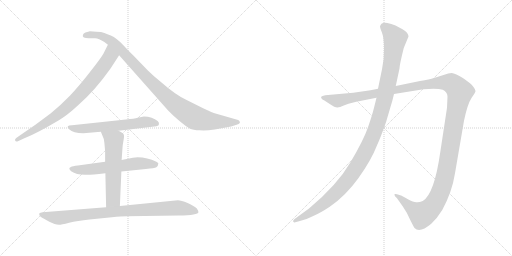
t = 0.00 s
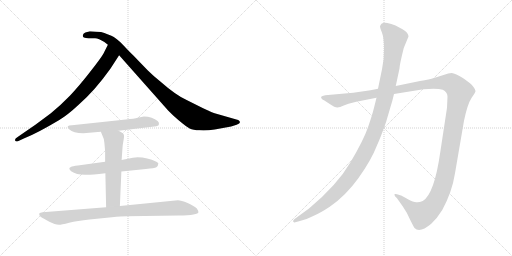
t = 1.61 s
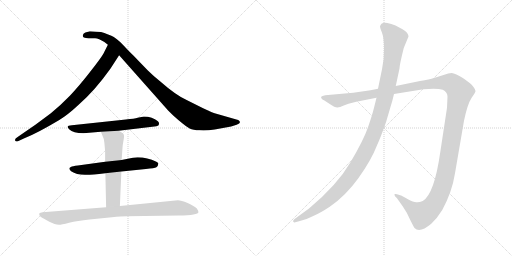
t = 3.22 s
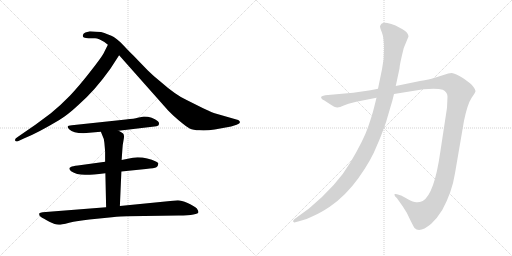
t = 4.82 s
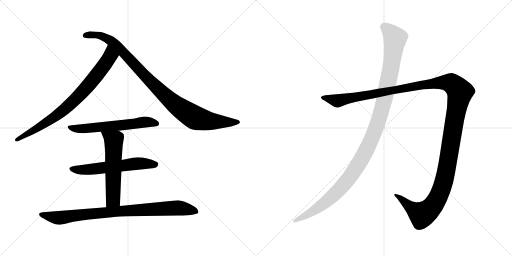
t = 6.43 s
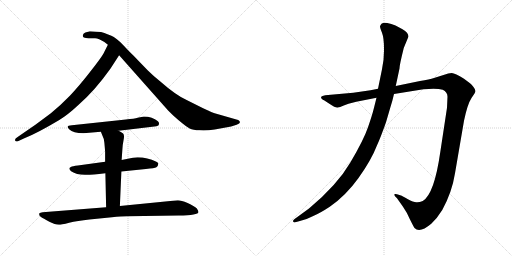
t = 8.04 s

The animated SVG that drew these frames (rendered in a browser with its animation timeline set to each time). Animation: 8 CSS @keyframes rules; one cycle of 8.04 s.

<svg version="1.1" viewBox="0 0 2048 1024" xmlns="http://www.w3.org/2000/svg">
  <g stroke="lightgray" stroke-dasharray="1,1" stroke-width="1" transform="scale(4, 4)">
    <line x1="0" y1="0" x2="256" y2="256"></line>
    <line x1="256" y1="0" x2="0" y2="256"></line>
    <line x1="128" y1="0" x2="128" y2="256"></line>
    <line x1="0" y1="128" x2="256" y2="128"></line>
    <line x1="256" y1="0" x2="512" y2="256"></line>
    <line x1="512" y1="0" x2="256" y2="256"></line>
    <line x1="384" y1="0" x2="384" y2="256"></line>
    <line x1="256" y1="128" x2="512" y2="128"></line>
  </g>
<g transform="scale(1, -1) translate(0, -850)">
   <style type="text/css">
    @keyframes keyframes0 {
      from {
       stroke: black;
       stroke-dashoffset: 801;
       stroke-width: 128;
       }
       72% {
       animation-timing-function: step-end;
       stroke: black;
       stroke-dashoffset: 0;
       stroke-width: 128;
       }
       to {
       stroke: black;
       stroke-width: 1024;
       }
       }
       #make-me-a-hanzi-animation-0 {
         animation: keyframes0 0.901855s both;
         animation-delay: 0.000000s;
         animation-timing-function: linear;
       }
    @keyframes keyframes1 {
      from {
       stroke: black;
       stroke-dashoffset: 990;
       stroke-width: 128;
       }
       76% {
       animation-timing-function: step-end;
       stroke: black;
       stroke-dashoffset: 0;
       stroke-width: 128;
       }
       to {
       stroke: black;
       stroke-width: 1024;
       }
       }
       #make-me-a-hanzi-animation-1 {
         animation: keyframes1 1.055664s both;
         animation-delay: 0.901855s;
         animation-timing-function: linear;
       }
    @keyframes keyframes2 {
      from {
       stroke: black;
       stroke-dashoffset: 602;
       stroke-width: 128;
       }
       66% {
       animation-timing-function: step-end;
       stroke: black;
       stroke-dashoffset: 0;
       stroke-width: 128;
       }
       to {
       stroke: black;
       stroke-width: 1024;
       }
       }
       #make-me-a-hanzi-animation-2 {
         animation: keyframes2 0.739909s both;
         animation-delay: 1.957519s;
         animation-timing-function: linear;
       }
    @keyframes keyframes3 {
      from {
       stroke: black;
       stroke-dashoffset: 593;
       stroke-width: 128;
       }
       66% {
       animation-timing-function: step-end;
       stroke: black;
       stroke-dashoffset: 0;
       stroke-width: 128;
       }
       to {
       stroke: black;
       stroke-width: 1024;
       }
       }
       #make-me-a-hanzi-animation-3 {
         animation: keyframes3 0.732585s both;
         animation-delay: 2.697428s;
         animation-timing-function: linear;
       }
    @keyframes keyframes4 {
      from {
       stroke: black;
       stroke-dashoffset: 579;
       stroke-width: 128;
       }
       65% {
       animation-timing-function: step-end;
       stroke: black;
       stroke-dashoffset: 0;
       stroke-width: 128;
       }
       to {
       stroke: black;
       stroke-width: 1024;
       }
       }
       #make-me-a-hanzi-animation-4 {
         animation: keyframes4 0.721191s both;
         animation-delay: 3.430013s;
         animation-timing-function: linear;
       }
    @keyframes keyframes5 {
      from {
       stroke: black;
       stroke-dashoffset: 882;
       stroke-width: 128;
       }
       74% {
       animation-timing-function: step-end;
       stroke: black;
       stroke-dashoffset: 0;
       stroke-width: 128;
       }
       to {
       stroke: black;
       stroke-width: 1024;
       }
       }
       #make-me-a-hanzi-animation-5 {
         animation: keyframes5 0.967773s both;
         animation-delay: 4.151204s;
         animation-timing-function: linear;
       }
    @keyframes keyframes6 {
      from {
       stroke: black;
       stroke-dashoffset: 1487;
       stroke-width: 128;
       }
       83% {
       animation-timing-function: step-end;
       stroke: black;
       stroke-dashoffset: 0;
       stroke-width: 128;
       }
       to {
       stroke: black;
       stroke-width: 1024;
       }
       }
       #make-me-a-hanzi-animation-6 {
         animation: keyframes6 1.460124s both;
         animation-delay: 5.118977s;
         animation-timing-function: linear;
       }
    @keyframes keyframes7 {
      from {
       stroke: black;
       stroke-dashoffset: 1196;
       stroke-width: 128;
       }
       80% {
       animation-timing-function: step-end;
       stroke: black;
       stroke-dashoffset: 0;
       stroke-width: 128;
       }
       to {
       stroke: black;
       stroke-width: 1024;
       }
       }
       #make-me-a-hanzi-animation-7 {
         animation: keyframes7 1.223307s both;
         animation-delay: 6.579101s;
         animation-timing-function: linear;
       }
</style>
<path d="M 441.5 575.0 L 476.5 629.0 C 492.5 654.0 444.5 698.0 431.5 671.0 L 413.5 635.0 Q 402.5 616.0 358.5 560.0 Q 314.5 504.0 279.5 467.0 Q 239.5 426.0 203.5 397.0 L 141.5 351.0 L 70.5 302.0 Q 57.5 294.0 60.5 288.0 Q 63.5 282.0 71.5 285.0 L 97.5 297.0 Q 146.5 316.0 235.5 369.0 Q 269.5 389.0 314.5 431.0 Q 380.5 489.0 441.5 575.0 Z" fill="lightgray"></path> 
<path d="M 476.5 629.0 L 672.5 408.0 Q 684.5 395.0 714.5 369.0 Q 745.5 343.0 758.5 336.0 Q 772.5 329.0 798.5 329.0 Q 824.5 327.0 858.5 332.0 L 924.5 344.0 L 946.5 351.0 Q 966.5 357.0 956.5 367.0 Q 954.5 370.0 945.5 372.0 L 865.5 395.0 Q 855.5 397.0 812.5 417.0 L 744.5 451.0 Q 701.5 471.0 642.5 523.0 Q 612.5 547.0 591.5 568.0 L 532.5 629.0 Q 521.5 639.0 492.5 670.0 Q 463.5 700.0 445.5 707.0 Q 428.5 713.0 417.5 718.0 Q 406.5 723.0 385.5 723.0 L 359.5 725.0 L 341.5 720.0 Q 333.5 717.0 331.5 710.0 Q 329.5 703.0 335.5 700.0 Q 342.5 697.0 354.5 697.0 L 380.5 697.0 Q 394.5 696.0 417.5 682.0 L 431.5 671.0 L 476.5 629.0 Z" fill="lightgray"></path> 
<path d="M 474.5 327.0 L 617.5 344.0 Q 635.5 345.0 635.5 353.0 Q 637.5 360.0 631.5 365.0 Q 609.5 384.0 575.5 384.0 L 550.5 379.0 Q 538.5 375.0 503.5 372.0 L 287.5 349.0 Q 260.5 349.0 276.5 333.0 Q 292.5 317.0 333.5 317.0 L 403.5 323.0 L 474.5 327.0 Z" fill="lightgray"></path> 
<path d="M 550.5 221.0 L 531.5 219.0 L 486.5 210.0 L 420.5 203.0 L 311.5 188.0 Q 289.5 186.0 283.5 182.0 Q 270.5 177.0 284.5 165.0 Q 305.5 151.0 339.5 151.0 Q 353.5 149.0 421.5 157.0 L 485.5 164.0 L 583.5 174.0 Q 618.5 177.0 625.5 181.0 Q 632.5 185.0 632.5 193.0 Q 636.5 197.0 625.5 203.0 Q 589.5 221.0 550.5 221.0 Z" fill="lightgray"></path> 
<path d="M 486.5 210.0 L 489.5 252.0 Q 490.5 272.0 494.5 291.0 Q 498.5 310.0 492.5 316.0 Q 486.5 321.0 474.5 327.0 C 448.5 341.0 392.5 351.0 403.5 323.0 L 409.5 308.0 Q 415.5 298.0 417.5 279.0 L 420.5 244.0 L 420.5 203.0 L 421.5 157.0 L 424.5 21.0 C 425.5 -9.0 478.5 -4.0 479.5 26.0 L 485.5 164.0 L 486.5 210.0 Z" fill="lightgray"></path> 
<path d="M 424.5 21.0 L 170.5 1.0 Q 160.5 0.0 157.5 -3.0 Q 155.5 -10.0 159.5 -14.0 Q 163.5 -19.0 186.5 -31.0 Q 210.5 -44.0 218.5 -46.0 Q 227.5 -49.0 235.5 -49.0 Q 244.5 -49.0 276.5 -41.0 Q 309.5 -33.0 357.5 -28.0 L 447.5 -19.0 Q 485.5 -15.0 508.5 -15.0 L 714.5 -12.0 Q 793.5 -11.0 793.5 1.0 Q 794.5 5.0 787.5 16.0 Q 777.5 26.0 750.5 38.0 Q 724.5 49.0 711.5 49.0 L 479.5 26.0 L 424.5 21.0 Z" fill="lightgray"></path> 
<path d="M 1425.0 443.0 L 1506.0 459.0 L 1576.0 474.0 L 1694.0 493.0 Q 1748.0 498.0 1771.0 491.0 Q 1790.0 482.0 1790.0 463.0 L 1788.0 419.0 L 1761.0 241.0 Q 1737.0 73.0 1691.0 46.0 Q 1677.0 40.0 1665.0 41.0 Q 1654.0 41.0 1630.0 54.0 Q 1607.0 67.0 1604.0 68.0 L 1588.0 73.0 Q 1583.0 75.0 1579.0 74.0 Q 1576.0 72.0 1580.0 65.0 L 1588.0 57.0 L 1612.0 23.0 Q 1627.0 2.0 1640.0 -28.0 Q 1656.0 -60.0 1658.0 -62.0 Q 1679.0 -84.0 1725.0 -45.0 Q 1748.0 -24.0 1769.0 10.0 Q 1808.0 81.0 1820.0 157.0 L 1856.0 367.0 Q 1870.0 434.0 1886.0 458.0 Q 1902.0 481.0 1902.0 486.0 Q 1902.0 491.0 1894.0 502.0 Q 1886.0 513.0 1880.0 517.0 L 1856.0 535.0 Q 1820.0 557.0 1807.0 558.0 Q 1795.0 558.0 1774.0 550.0 L 1736.0 538.0 Q 1719.0 533.0 1680.0 526.0 L 1583.0 506.0 L 1512.0 495.0 L 1482.0 489.0 L 1413.0 479.0 L 1301.0 469.0 Q 1287.0 467.0 1285.0 463.0 Q 1283.0 459.0 1287.0 455.0 Q 1291.0 450.0 1296.0 449.0 L 1319.0 434.0 Q 1341.0 419.0 1350.0 420.0 Q 1359.0 421.0 1375.0 428.0 L 1394.0 435.0 L 1425.0 443.0 Z" fill="lightgray"></path> 
<path d="M 1506.0 459.0 L 1496.0 419.0 Q 1489.0 390.0 1472.0 341.0 Q 1455.0 291.0 1402.0 201.0 Q 1349.0 110.0 1236.0 16.0 L 1177.0 -27.0 Q 1170.0 -33.0 1173.0 -37.0 Q 1177.0 -41.0 1181.0 -39.0 L 1196.0 -35.0 Q 1225.0 -29.0 1253.0 -14.0 Q 1281.0 -2.0 1319.0 23.0 Q 1383.0 67.0 1434.0 138.0 Q 1485.0 209.0 1509.0 271.0 Q 1522.0 299.0 1544.0 361.0 L 1561.0 419.0 Q 1570.0 447.0 1576.0 474.0 L 1583.0 506.0 L 1598.0 576.0 Q 1598.0 590.0 1615.0 658.0 L 1634.0 704.0 Q 1634.0 719.0 1610.0 733.0 L 1582.0 748.0 Q 1565.0 755.0 1549.0 758.0 Q 1533.0 760.0 1526.0 755.0 Q 1522.0 751.0 1520.0 745.0 Q 1520.0 739.0 1528.0 719.0 Q 1536.0 698.0 1536.0 656.0 Q 1537.0 614.0 1528.0 573.0 L 1512.0 495.0 L 1506.0 459.0 Z" fill="lightgray"></path> 
      <clipPath id="make-me-a-hanzi-clip-0">
      <path d="M 441.5 575.0 L 476.5 629.0 C 492.5 654.0 444.5 698.0 431.5 671.0 L 413.5 635.0 Q 402.5 616.0 358.5 560.0 Q 314.5 504.0 279.5 467.0 Q 239.5 426.0 203.5 397.0 L 141.5 351.0 L 70.5 302.0 Q 57.5 294.0 60.5 288.0 Q 63.5 282.0 71.5 285.0 L 97.5 297.0 Q 146.5 316.0 235.5 369.0 Q 269.5 389.0 314.5 431.0 Q 380.5 489.0 441.5 575.0 Z" fill="lightgray"></path>
      </clipPath>
      <path clip-path="url(#make-me-a-hanzi-clip-0)" d="M 433.5 662.0 L 440.5 625.0 L 435.5 616.0 L 321.5 473.0 L 217.5 380.0 L 67.5 290.0 " fill="none" id="make-me-a-hanzi-animation-0" stroke-dasharray="673 1346" stroke-linecap="round"></path>

      <clipPath id="make-me-a-hanzi-clip-1">
      <path d="M 476.5 629.0 L 672.5 408.0 Q 684.5 395.0 714.5 369.0 Q 745.5 343.0 758.5 336.0 Q 772.5 329.0 798.5 329.0 Q 824.5 327.0 858.5 332.0 L 924.5 344.0 L 946.5 351.0 Q 966.5 357.0 956.5 367.0 Q 954.5 370.0 945.5 372.0 L 865.5 395.0 Q 855.5 397.0 812.5 417.0 L 744.5 451.0 Q 701.5 471.0 642.5 523.0 Q 612.5 547.0 591.5 568.0 L 532.5 629.0 Q 521.5 639.0 492.5 670.0 Q 463.5 700.0 445.5 707.0 Q 428.5 713.0 417.5 718.0 Q 406.5 723.0 385.5 723.0 L 359.5 725.0 L 341.5 720.0 Q 333.5 717.0 331.5 710.0 Q 329.5 703.0 335.5 700.0 Q 342.5 697.0 354.5 697.0 L 380.5 697.0 Q 394.5 696.0 417.5 682.0 L 431.5 671.0 L 476.5 629.0 Z" fill="lightgray"></path>
      </clipPath>
      <path clip-path="url(#make-me-a-hanzi-clip-1)" d="M 342.5 709.0 L 391.5 710.0 L 441.5 688.0 L 636.5 490.0 L 702.5 430.0 L 773.5 383.0 L 846.5 365.0 L 949.5 360.0 " fill="none" id="make-me-a-hanzi-animation-1" stroke-dasharray="862 1724" stroke-linecap="round"></path>

      <clipPath id="make-me-a-hanzi-clip-2">
      <path d="M 474.5 327.0 L 617.5 344.0 Q 635.5 345.0 635.5 353.0 Q 637.5 360.0 631.5 365.0 Q 609.5 384.0 575.5 384.0 L 550.5 379.0 Q 538.5 375.0 503.5 372.0 L 287.5 349.0 Q 260.5 349.0 276.5 333.0 Q 292.5 317.0 333.5 317.0 L 403.5 323.0 L 474.5 327.0 Z" fill="lightgray"></path>
      </clipPath>
      <path clip-path="url(#make-me-a-hanzi-clip-2)" d="M 280.5 342.0 L 324.5 334.0 L 573.5 361.0 L 624.5 356.0 " fill="none" id="make-me-a-hanzi-animation-2" stroke-dasharray="474 948" stroke-linecap="round"></path>

      <clipPath id="make-me-a-hanzi-clip-3">
      <path d="M 550.5 221.0 L 531.5 219.0 L 486.5 210.0 L 420.5 203.0 L 311.5 188.0 Q 289.5 186.0 283.5 182.0 Q 270.5 177.0 284.5 165.0 Q 305.5 151.0 339.5 151.0 Q 353.5 149.0 421.5 157.0 L 485.5 164.0 L 583.5 174.0 Q 618.5 177.0 625.5 181.0 Q 632.5 185.0 632.5 193.0 Q 636.5 197.0 625.5 203.0 Q 589.5 221.0 550.5 221.0 Z" fill="lightgray"></path>
      </clipPath>
      <path clip-path="url(#make-me-a-hanzi-clip-3)" d="M 285.5 174.0 L 359.5 172.0 L 570.5 197.0 L 620.5 192.0 " fill="none" id="make-me-a-hanzi-animation-3" stroke-dasharray="465 930" stroke-linecap="round"></path>

      <clipPath id="make-me-a-hanzi-clip-4">
      <path d="M 486.5 210.0 L 489.5 252.0 Q 490.5 272.0 494.5 291.0 Q 498.5 310.0 492.5 316.0 Q 486.5 321.0 474.5 327.0 C 448.5 341.0 392.5 351.0 403.5 323.0 L 409.5 308.0 Q 415.5 298.0 417.5 279.0 L 420.5 244.0 L 420.5 203.0 L 421.5 157.0 L 424.5 21.0 C 425.5 -9.0 478.5 -4.0 479.5 26.0 L 485.5 164.0 L 486.5 210.0 Z" fill="lightgray"></path>
      </clipPath>
      <path clip-path="url(#make-me-a-hanzi-clip-4)" d="M 410.5 322.0 L 454.5 288.0 L 452.5 52.0 L 430.5 29.0 " fill="none" id="make-me-a-hanzi-animation-4" stroke-dasharray="451 902" stroke-linecap="round"></path>

      <clipPath id="make-me-a-hanzi-clip-5">
      <path d="M 424.5 21.0 L 170.5 1.0 Q 160.5 0.0 157.5 -3.0 Q 155.5 -10.0 159.5 -14.0 Q 163.5 -19.0 186.5 -31.0 Q 210.5 -44.0 218.5 -46.0 Q 227.5 -49.0 235.5 -49.0 Q 244.5 -49.0 276.5 -41.0 Q 309.5 -33.0 357.5 -28.0 L 447.5 -19.0 Q 485.5 -15.0 508.5 -15.0 L 714.5 -12.0 Q 793.5 -11.0 793.5 1.0 Q 794.5 5.0 787.5 16.0 Q 777.5 26.0 750.5 38.0 Q 724.5 49.0 711.5 49.0 L 479.5 26.0 L 424.5 21.0 Z" fill="lightgray"></path>
      </clipPath>
      <path clip-path="url(#make-me-a-hanzi-clip-5)" d="M 165.5 -7.0 L 233.5 -22.0 L 446.5 3.0 L 706.5 18.0 L 786.5 3.0 " fill="none" id="make-me-a-hanzi-animation-5" stroke-dasharray="754 1508" stroke-linecap="round"></path>

      <clipPath id="make-me-a-hanzi-clip-6">
      <path d="M 1425.0 443.0 L 1506.0 459.0 L 1576.0 474.0 L 1694.0 493.0 Q 1748.0 498.0 1771.0 491.0 Q 1790.0 482.0 1790.0 463.0 L 1788.0 419.0 L 1761.0 241.0 Q 1737.0 73.0 1691.0 46.0 Q 1677.0 40.0 1665.0 41.0 Q 1654.0 41.0 1630.0 54.0 Q 1607.0 67.0 1604.0 68.0 L 1588.0 73.0 Q 1583.0 75.0 1579.0 74.0 Q 1576.0 72.0 1580.0 65.0 L 1588.0 57.0 L 1612.0 23.0 Q 1627.0 2.0 1640.0 -28.0 Q 1656.0 -60.0 1658.0 -62.0 Q 1679.0 -84.0 1725.0 -45.0 Q 1748.0 -24.0 1769.0 10.0 Q 1808.0 81.0 1820.0 157.0 L 1856.0 367.0 Q 1870.0 434.0 1886.0 458.0 Q 1902.0 481.0 1902.0 486.0 Q 1902.0 491.0 1894.0 502.0 Q 1886.0 513.0 1880.0 517.0 L 1856.0 535.0 Q 1820.0 557.0 1807.0 558.0 Q 1795.0 558.0 1774.0 550.0 L 1736.0 538.0 Q 1719.0 533.0 1680.0 526.0 L 1583.0 506.0 L 1512.0 495.0 L 1482.0 489.0 L 1413.0 479.0 L 1301.0 469.0 Q 1287.0 467.0 1285.0 463.0 Q 1283.0 459.0 1287.0 455.0 Q 1291.0 450.0 1296.0 449.0 L 1319.0 434.0 Q 1341.0 419.0 1350.0 420.0 Q 1359.0 421.0 1375.0 428.0 L 1394.0 435.0 L 1425.0 443.0 Z" fill="lightgray"></path>
      </clipPath>
      <path clip-path="url(#make-me-a-hanzi-clip-6)" d="M 1291.0 460.0 L 1359.0 448.0 L 1692.0 512.0 L 1763.0 520.0 L 1805.0 517.0 L 1833.0 492.0 L 1840.0 482.0 L 1789.0 186.0 L 1769.0 101.0 L 1746.0 48.0 L 1713.0 7.0 L 1688.0 -9.0 L 1583.0 70.0 " fill="none" id="make-me-a-hanzi-animation-6" stroke-dasharray="1359 2718" stroke-linecap="round"></path>

      <clipPath id="make-me-a-hanzi-clip-7">
      <path d="M 1506.0 459.0 L 1496.0 419.0 Q 1489.0 390.0 1472.0 341.0 Q 1455.0 291.0 1402.0 201.0 Q 1349.0 110.0 1236.0 16.0 L 1177.0 -27.0 Q 1170.0 -33.0 1173.0 -37.0 Q 1177.0 -41.0 1181.0 -39.0 L 1196.0 -35.0 Q 1225.0 -29.0 1253.0 -14.0 Q 1281.0 -2.0 1319.0 23.0 Q 1383.0 67.0 1434.0 138.0 Q 1485.0 209.0 1509.0 271.0 Q 1522.0 299.0 1544.0 361.0 L 1561.0 419.0 Q 1570.0 447.0 1576.0 474.0 L 1583.0 506.0 L 1598.0 576.0 Q 1598.0 590.0 1615.0 658.0 L 1634.0 704.0 Q 1634.0 719.0 1610.0 733.0 L 1582.0 748.0 Q 1565.0 755.0 1549.0 758.0 Q 1533.0 760.0 1526.0 755.0 Q 1522.0 751.0 1520.0 745.0 Q 1520.0 739.0 1528.0 719.0 Q 1536.0 698.0 1536.0 656.0 Q 1537.0 614.0 1528.0 573.0 L 1512.0 495.0 L 1506.0 459.0 Z" fill="lightgray"></path>
      </clipPath>
      <path clip-path="url(#make-me-a-hanzi-clip-7)" d="M 1535.0 743.0 L 1557.0 726.0 L 1580.0 693.0 L 1576.0 656.0 L 1537.0 449.0 L 1513.0 363.0 L 1473.0 265.0 L 1415.0 162.0 L 1350.0 84.0 L 1262.0 11.0 L 1178.0 -33.0 " fill="none" id="make-me-a-hanzi-animation-7" stroke-dasharray="1068 2136" stroke-linecap="round"></path>

</g>
</svg>
